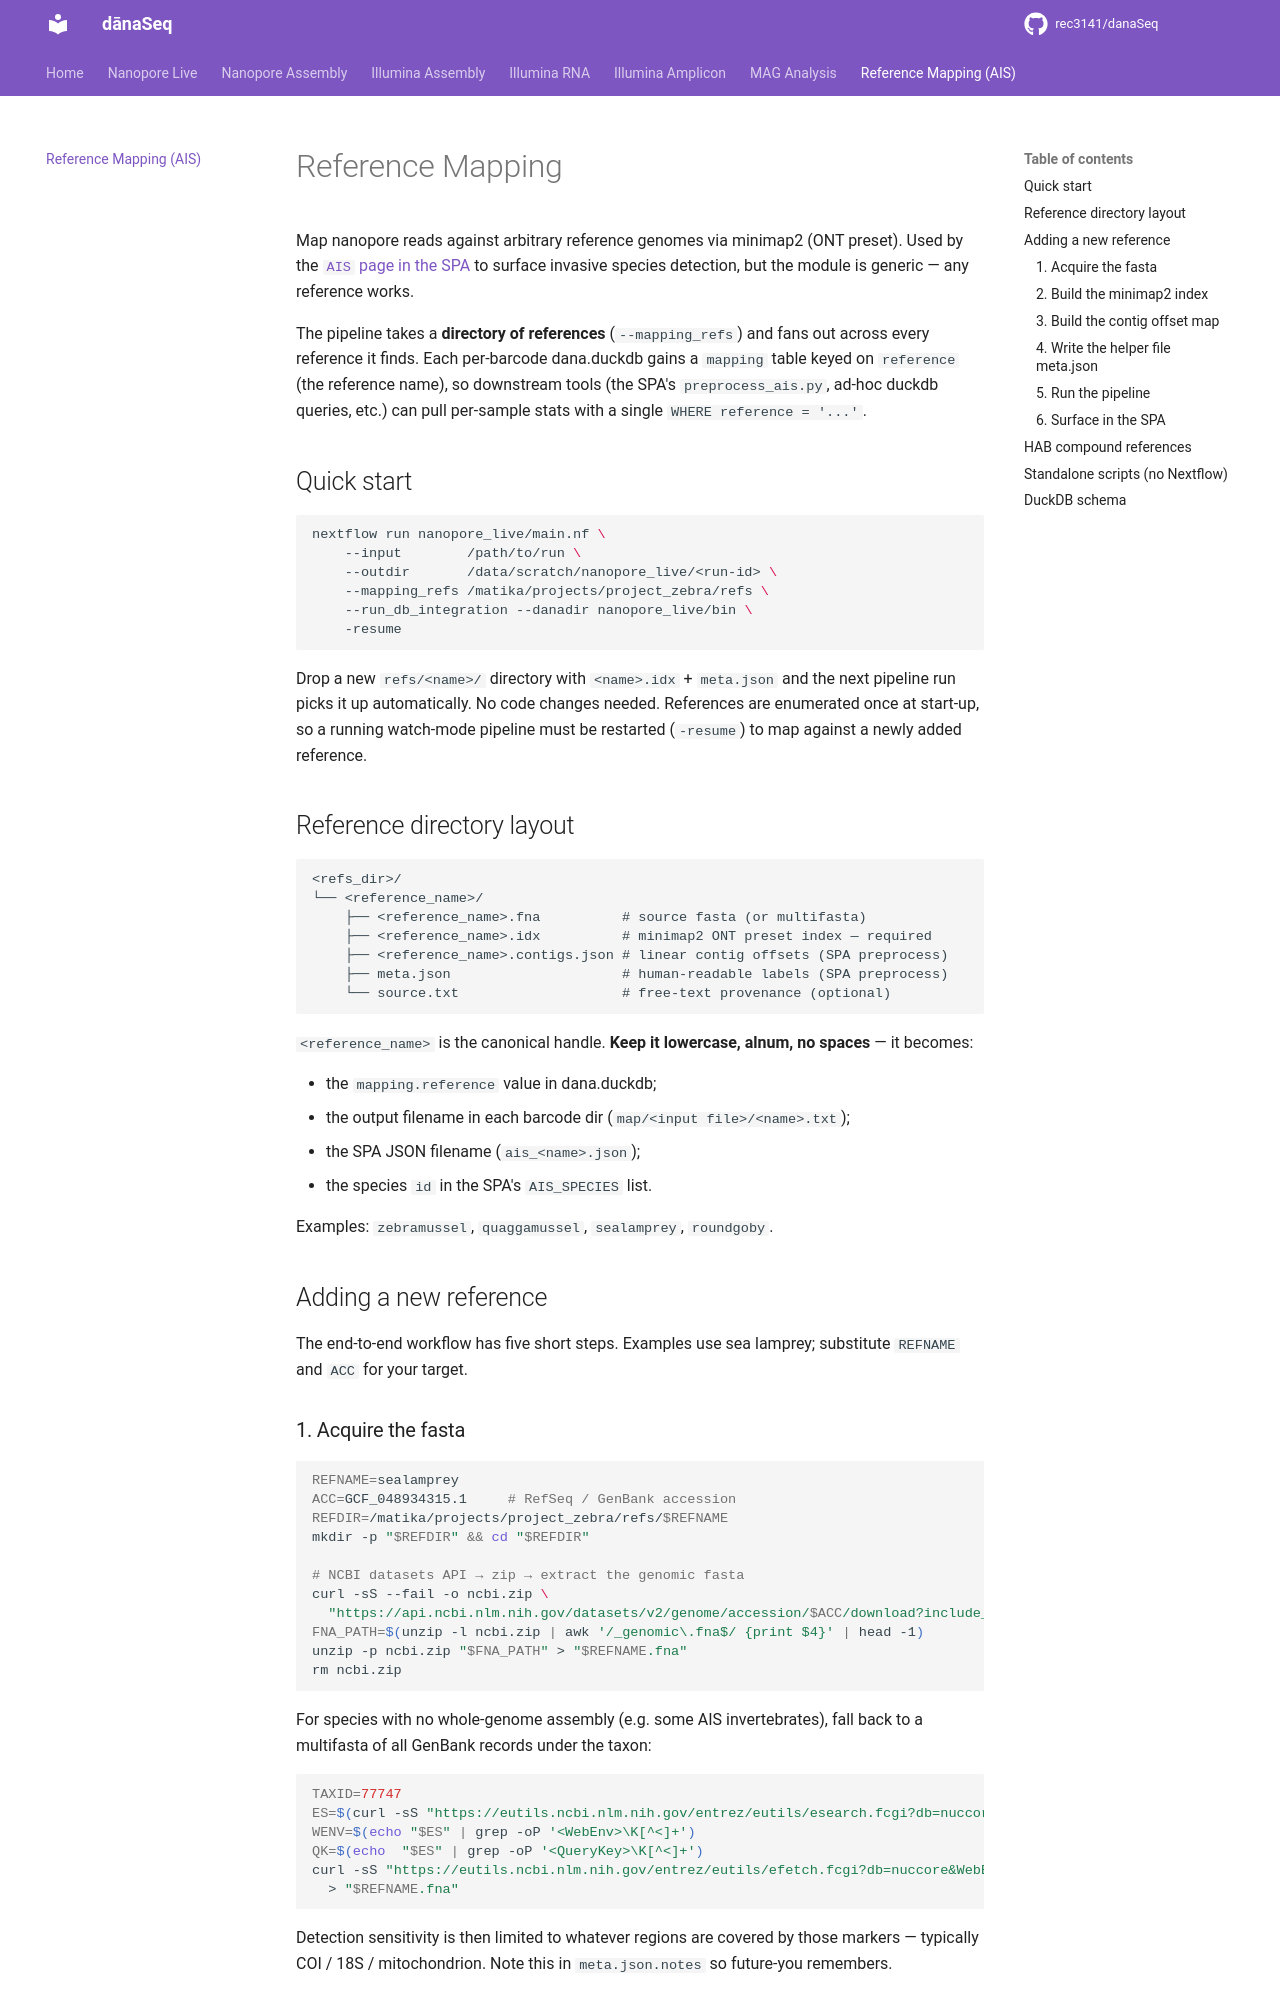

repository: rec3141/danaSeq · page: mapping-references/index.html · generator: mkdocs

# Reference Mapping

Map nanopore reads against arbitrary reference genomes via minimap2 (ONT
preset). Used by the [`AIS` page in the SPA](https://microscape.app/) to
surface invasive species detection, but the module is generic — any
reference works.

The pipeline takes a **directory of references** (`--mapping_refs`) and
fans out across every reference it finds. Each per-barcode dana.duckdb
gains a `mapping` table keyed on `reference` (the reference name), so
downstream tools (the SPA's `preprocess_ais.py`, ad-hoc duckdb queries,
etc.) can pull per-sample stats with a single `WHERE reference = '...'`.

## Quick start

```bash
nextflow run nanopore_live/main.nf \
    --input        /path/to/run \
    --outdir       /data/scratch/nanopore_live/<run-id> \
    --mapping_refs /matika/projects/project_zebra/refs \
    --run_db_integration --danadir nanopore_live/bin \
    -resume
```

Drop a new `refs/<name>/` directory with `<name>.idx` + `meta.json` and
the next pipeline run picks it up automatically. No code changes needed.
References are enumerated once at start-up, so a running watch-mode
pipeline must be restarted (`-resume`) to map against a newly added
reference.

## Reference directory layout

```
<refs_dir>/
└── <reference_name>/
    ├── <reference_name>.fna          # source fasta (or multifasta)
    ├── <reference_name>.idx          # minimap2 ONT preset index — required
    ├── <reference_name>.contigs.json # linear contig offsets (SPA preprocess)
    ├── meta.json                     # human-readable labels (SPA preprocess)
    └── source.txt                    # free-text provenance (optional)
```

`<reference_name>` is the canonical handle. **Keep it lowercase, alnum,
no spaces** — it becomes:

- the `mapping.reference` value in dana.duckdb;
- the output filename in each barcode dir (`map/<input file>/<name>.txt`);
- the SPA JSON filename (`ais_<name>.json`);
- the species `id` in the SPA's `AIS_SPECIES` list.

Examples: `zebramussel`, `quaggamussel`, `sealamprey`, `roundgoby`.

## Adding a new reference

The end-to-end workflow has five short steps. Examples use sea lamprey;
substitute `REFNAME` and `ACC` for your target.
